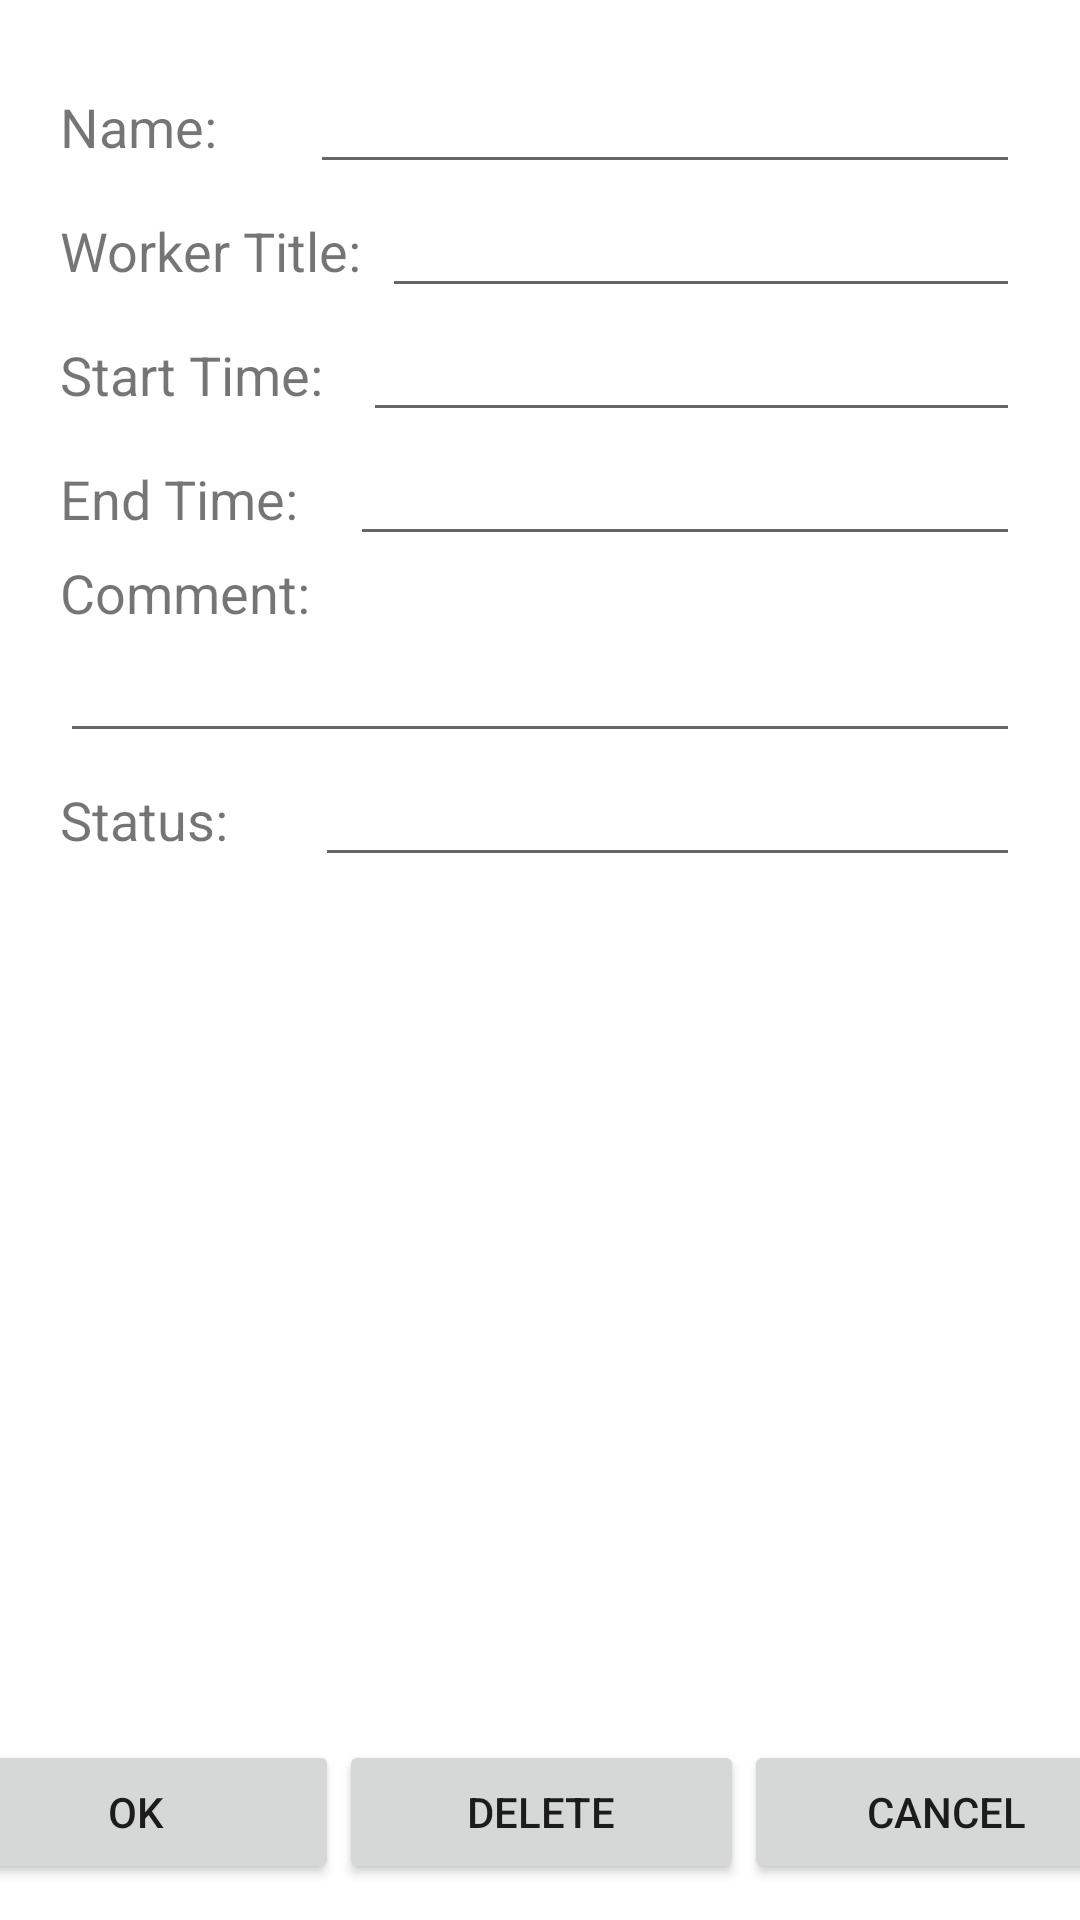

Layout XML and referenced resources for this Android screen:
<!-- AndroidManifest.xml: application theme Theme.WorkweekManagement -->
<!-- res/layout/activity_updateworkers.xml -->
<?xml version="1.0" encoding="utf-8"?>
<androidx.constraintlayout.widget.ConstraintLayout
        xmlns:android="http://schemas.android.com/apk/res/android"
        xmlns:app="http://schemas.android.com/apk/res-auto"
        xmlns:tools="http://schemas.android.com/tools"
        android:layout_width="match_parent"
        android:layout_height="match_parent"
        tools:context=".ActivityUpdateWorkers">

    <LinearLayout
            android:layout_margin="20dp"
            android:orientation="vertical"
            android:layout_width="match_parent"
            android:layout_height="match_parent"
            app:layout_constraintBottom_toTopOf="@+id/linearLayout" app:layout_constraintTop_toTopOf="parent"
            app:layout_constraintStart_toStartOf="parent" app:layout_constraintEnd_toEndOf="parent">
        <LinearLayout
                android:orientation="horizontal"
                android:layout_width="match_parent"
                android:layout_height="wrap_content">
            <TextView
                    android:id="@+id/workeraddworkername"
                    android:layout_width="wrap_content"
                    android:layout_height="wrap_content"
                    android:layout_weight="1"
                    android:text="Name: "
                    android:textSize="18sp"/>
            <EditText
                    android:layout_width="wrap_content"
                    android:layout_height="wrap_content"
                    android:inputType="textPersonName"
                    android:layout_weight="1"
                    android:textAlignment="gravity"
                    android:text=""
                    android:ems="10"
                    android:id="@+id/editworkeraddupdateworkername"/>
        </LinearLayout>
        <LinearLayout
                android:orientation="horizontal"
                android:layout_width="match_parent"
                android:layout_height="wrap_content">
            <TextView
                    android:id="@+id/workeraddworkerworkertitle"
                    android:layout_width="wrap_content"
                    android:layout_height="wrap_content"
                    android:layout_weight="1"
                    android:text="Worker Title: "
                    android:textSize="18sp"/>
            <EditText
                    android:layout_width="wrap_content"
                    android:layout_height="wrap_content"
                    android:inputType="text"
                    android:layout_weight="1"
                    android:textAlignment="gravity"
                    android:text=""
                    android:ems="10"
                    android:id="@+id/editworkeraddupdateworkerworkertitle"/>
        </LinearLayout>
        <LinearLayout
                android:orientation="horizontal"
                android:layout_width="match_parent"
                android:layout_height="wrap_content">
            <TextView
                    android:id="@+id/workeraddworkertimestart"
                    android:layout_width="wrap_content"
                    android:layout_height="wrap_content"
                    android:layout_weight="1"
                    android:text="Start Time: "
                    android:textSize="18sp"/>
            <EditText
                    android:layout_width="wrap_content"
                    android:layout_height="wrap_content"
                    android:inputType="datetime"
                    android:layout_weight="1"
                    android:textAlignment="gravity"
                    android:text=""
                    android:ems="10"
                    android:id="@+id/editworkeraddupdateworkertimestart"/>
        </LinearLayout>
        <LinearLayout
                android:orientation="horizontal"
                android:layout_width="match_parent"
                android:layout_height="wrap_content">
            <TextView
                    android:id="@+id/workeraddworkertimeend"
                    android:layout_width="wrap_content"
                    android:layout_height="wrap_content"
                    android:layout_weight="1"
                    android:text="End Time: "
                    android:textSize="18sp"/>
            <EditText
                    android:layout_width="wrap_content"
                    android:layout_height="wrap_content"
                    android:inputType="datetime"
                    android:layout_weight="1"
                    android:textAlignment="gravity"
                    android:text=""
                    android:ems="10"
                    android:id="@+id/editworkeraddupdateworkertimeend"/>
        </LinearLayout>
        <TextView
                android:id="@+id/workeraddworkercomment"
                android:layout_width="wrap_content"
                android:layout_height="wrap_content"
                android:text="Comment: "
                android:textSize="18sp"/>
        <EditText
                android:layout_width="wrap_content"
                android:layout_height="wrap_content"
                android:inputType="text"
                android:textAlignment="gravity"
                android:text=""
                android:ems="16"
                android:id="@+id/editworkeraddupdateworkertcomment"/>
        <LinearLayout
                android:orientation="horizontal"
                android:layout_width="match_parent"
                android:layout_height="wrap_content">
            <TextView
                    android:id="@+id/workeraddworkerfinished"
                    android:layout_width="wrap_content"
                    android:layout_height="wrap_content"
                    android:layout_weight="1"
                    android:text="Status: "
                    android:textSize="18sp"/>
            <EditText
                    android:layout_width="wrap_content"
                    android:layout_height="wrap_content"
                    android:inputType="text"
                    android:layout_weight="1"
                    android:textAlignment="gravity"
                    android:text=""
                    android:ems="10"
                    android:id="@+id/editworkeraddupdateworkerfinished"/>
        </LinearLayout>
    </LinearLayout>
    <LinearLayout
            android:id="@+id/linearLayout"
            android:layout_width="405dp"
            android:layout_height="60dp"
            android:orientation="vertical"
            app:layout_constraintBottom_toBottomOf="parent"
            app:layout_constraintEnd_toEndOf="parent"
            app:layout_constraintStart_toStartOf="parent">

        <LinearLayout
                android:layout_width="match_parent"
                android:layout_height="match_parent"
                android:orientation="horizontal"
                tools:ignore="UselessParent">

            <Button
                    android:id="@+id/addupdateworkerokbutton"
                    android:layout_width="wrap_content"
                    android:layout_height="wrap_content"
                    android:layout_weight="1"
                    android:text="Ok"
                    tools:ignore="ButtonStyle"/>
            <Button
                    android:id="@+id/addupdateworkerdeletebutton"
                    android:layout_width="wrap_content"
                    android:layout_height="wrap_content"
                    android:layout_weight="1"
                    android:text="Delete"
                    tools:ignore="ButtonStyle"/>
            <Button
                    android:id="@+id/addupdateworkercancelbutton"
                    android:layout_width="wrap_content"
                    android:layout_height="wrap_content"
                    android:layout_weight="1"
                    android:text="Cancel"
                    tools:ignore="ButtonStyle"/>
        </LinearLayout>
    </LinearLayout>



</androidx.constraintlayout.widget.ConstraintLayout>
<!-- resources referenced by this layout -->
<resources>
  <style name="Theme.WorkweekManagement" parent="Theme.MaterialComponents.DayNight.DarkActionBar">
          
          <item name="colorPrimary">@color/purple_500</item>
          <item name="colorPrimaryVariant">@color/purple_700</item>
          <item name="colorOnPrimary">@color/white</item>
          
          <item name="colorSecondary">@color/teal_200</item>
          <item name="colorSecondaryVariant">@color/teal_700</item>
          <item name="colorOnSecondary">@color/black</item>
          
          <item name="android:statusBarColor">?attr/colorPrimaryVariant</item>
          
      </style>
  <color name="purple_500">#FF6200EE</color>
  <color name="purple_700">#FF3700B3</color>
  <color name="white">#FFFFFFFF</color>
  <color name="teal_200">#FF03DAC5</color>
  <color name="teal_700">#FF018786</color>
  <color name="black">#FF000000</color>
</resources>
